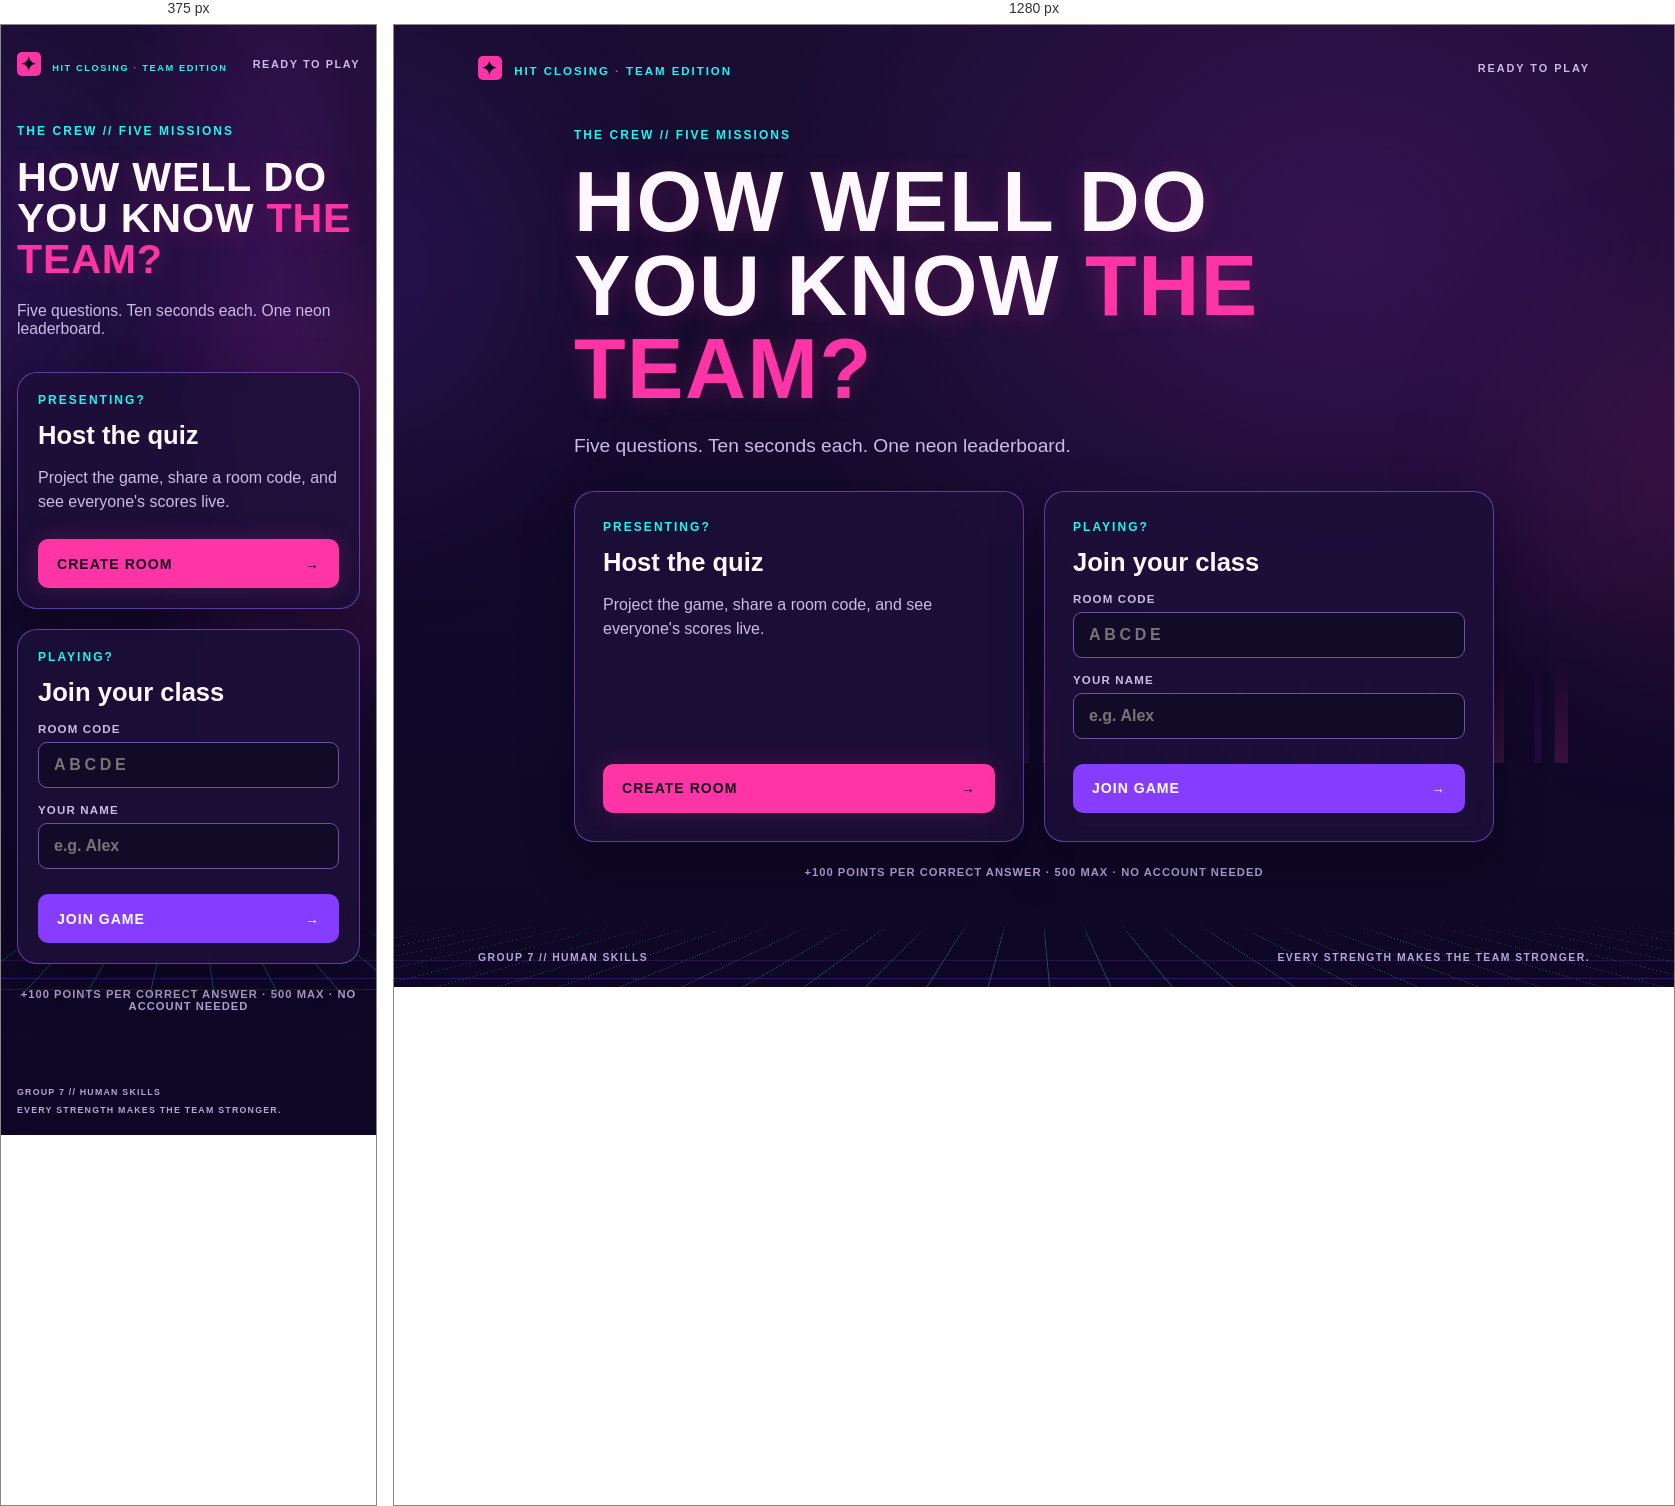
Rendered at 375 px and 1280 px, left to right.

<!-- file: index.html -->
<!doctype html>
<html lang="en">
<head>
  <meta charset="utf-8">
  <meta name="viewport" content="width=device-width, initial-scale=1">
  <meta name="theme-color" content="#140b2c">
  <title>How Well Do You Know the Team? · HIT Closing Quiz</title>
  <link rel="stylesheet" href="/styles.css">
  <script src="/app.js" defer></script>
</head>
<body>
  <div class="ambient ambient-left" aria-hidden="true"></div>
  <div class="ambient ambient-right" aria-hidden="true"></div>
  <div class="skyline" aria-hidden="true"></div>
  <div class="horizon-grid" aria-hidden="true"></div>
  <div class="app-shell">
    <header class="topbar">
      <div class="brand"><span class="brand-icon">✦</span> HIT CLOSING <span class="brand-dot">·</span> TEAM EDITION</div>
      <span id="connection" class="connection">READY TO PLAY</span>
    </header>

    <main id="app" tabindex="-1">
      <section class="hero landing" aria-label="Welcome screen">
        <div class="eyebrow">THE CREW // FIVE MISSIONS</div>
        <h1>HOW WELL DO<br>YOU KNOW <em>THE TEAM?</em></h1>
        <p class="subtitle">Five questions. Ten seconds each. One neon leaderboard.</p>
        <div class="landing-grid">
          <div class="panel landing-panel">
            <div class="panel-tag">PRESENTING?</div>
            <h2>Host the quiz</h2>
            <p>Project the game, share a room code, and see everyone's scores live.</p>
            <button type="button" class="btn btn-pink" id="create-game">CREATE ROOM <span>→</span></button>
          </div>
          <form id="join-form" class="panel landing-panel">
            <div class="panel-tag">PLAYING?</div>
            <h2>Join your class</h2>
            <label for="room-code">ROOM CODE</label>
            <input id="room-code" name="code" maxlength="5" autocomplete="off" autocapitalize="characters" placeholder="ABCDE" required>
            <label for="player-name">YOUR NAME</label>
            <input id="player-name" name="name" maxlength="24" autocomplete="nickname" placeholder="e.g. Alex" required>
            <button type="submit" class="btn btn-purple">JOIN GAME <span>→</span></button>
          </form>
        </div>
        <p class="fine-print">+100 POINTS PER CORRECT ANSWER · 500 MAX · NO ACCOUNT NEEDED</p>
      </section>
    </main>
    <footer class="footer"><span>GROUP 7 // HUMAN SKILLS</span><span>EVERY STRENGTH MAKES THE TEAM STRONGER.</span></footer>
  </div>
  <div id="toast" class="toast" role="status" aria-live="polite"></div>
</body>
</html>


/* @media block from styles.css */
@media(max-width:720px){.app-shell{padding:20px 16px}.footer{font-size:.55rem;gap:8px;flex-wrap:wrap}.topbar{font-size:.58rem}.landing-grid,.answers{grid-template-columns:1fr}.landing-panel{padding:20px}.hero h1{font-size:clamp(2.45rem,11vw,4rem)}.question-title{font-size:clamp(2.1rem,9vw,3.7rem)}.answer{min-height:75px;padding:14px 17px}.stats{gap:10px}.stat{min-width:110px;padding:15px}.stat .num{font-size:1.5rem}.game-shell{padding:10px 0}}